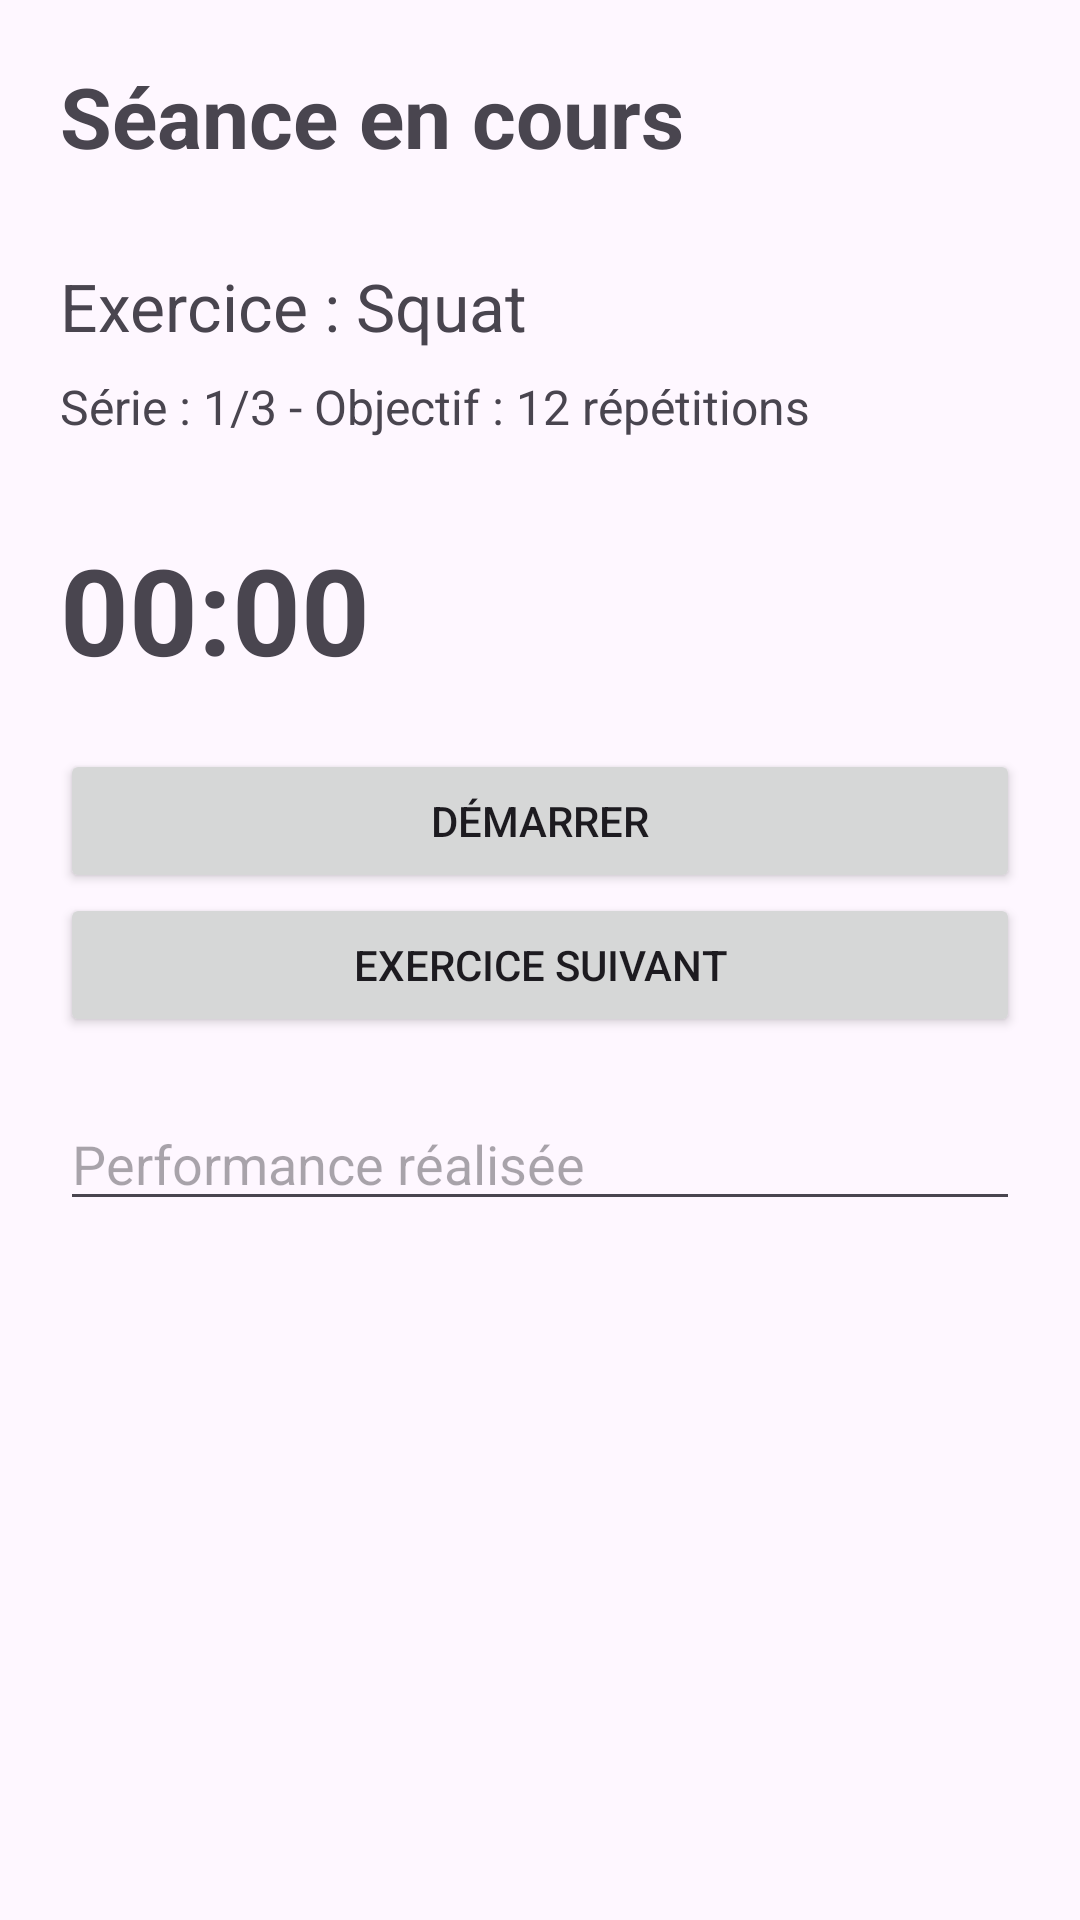

Reconstruct the res/layout file that produces this screen, plus the resources it refers to.
<!-- AndroidManifest.xml: application theme Theme.FITAPP -->
<!-- res/layout/activity_workout.xml -->
<?xml version="1.0" encoding="utf-8"?>
<LinearLayout xmlns:android="http://schemas.android.com/apk/res/android"
    android:layout_width="match_parent"
    android:layout_height="match_parent"
    android:orientation="vertical"
    android:padding="20dp">

    <TextView
        android:layout_width="wrap_content"
        android:layout_height="wrap_content"
        android:text="Séance en cours"
        android:textSize="28sp"
        android:textStyle="bold" />

    <TextView
        android:id="@+id/tvExerciseName"
        android:layout_width="wrap_content"
        android:layout_height="wrap_content"
        android:text="Exercice : Squat"
        android:textSize="22sp"
        android:layout_marginTop="30dp" />

    <TextView
        android:id="@+id/tvExerciseInfo"
        android:layout_width="wrap_content"
        android:layout_height="wrap_content"
        android:text="Série : 1/3 - Objectif : 12 répétitions"
        android:textSize="16sp"
        android:layout_marginTop="8dp" />

    <TextView
        android:id="@+id/tvTimer"
        android:layout_width="wrap_content"
        android:layout_height="wrap_content"
        android:text="00:00"
        android:textSize="40sp"
        android:textStyle="bold"
        android:layout_marginTop="30dp" />

    <Button
        android:id="@+id/btnStartTimer"
        android:layout_width="match_parent"
        android:layout_height="wrap_content"
        android:text="Démarrer"
        android:layout_marginTop="20dp" />

    <Button
        android:id="@+id/btnNextExercise"
        android:layout_width="match_parent"
        android:layout_height="wrap_content"
        android:text="Exercice suivant" />

    <EditText
        android:id="@+id/etPerformance"
        android:layout_width="match_parent"
        android:layout_height="wrap_content"
        android:hint="Performance réalisée"
        android:layout_marginTop="20dp" />

</LinearLayout>
<!-- resources referenced by this layout -->
<resources>
  <style name="Theme.FITAPP" parent="Base.Theme.FITAPP" />
  <style name="Base.Theme.FITAPP" parent="Theme.Material3.DayNight.NoActionBar">
          
          
      </style>
</resources>
